Image classification data set "dataset" (alevinas/minecraftImagesRNA on GitHub). Class labels (6): araña, cerdo, creeper, gato, vaca, zombie.

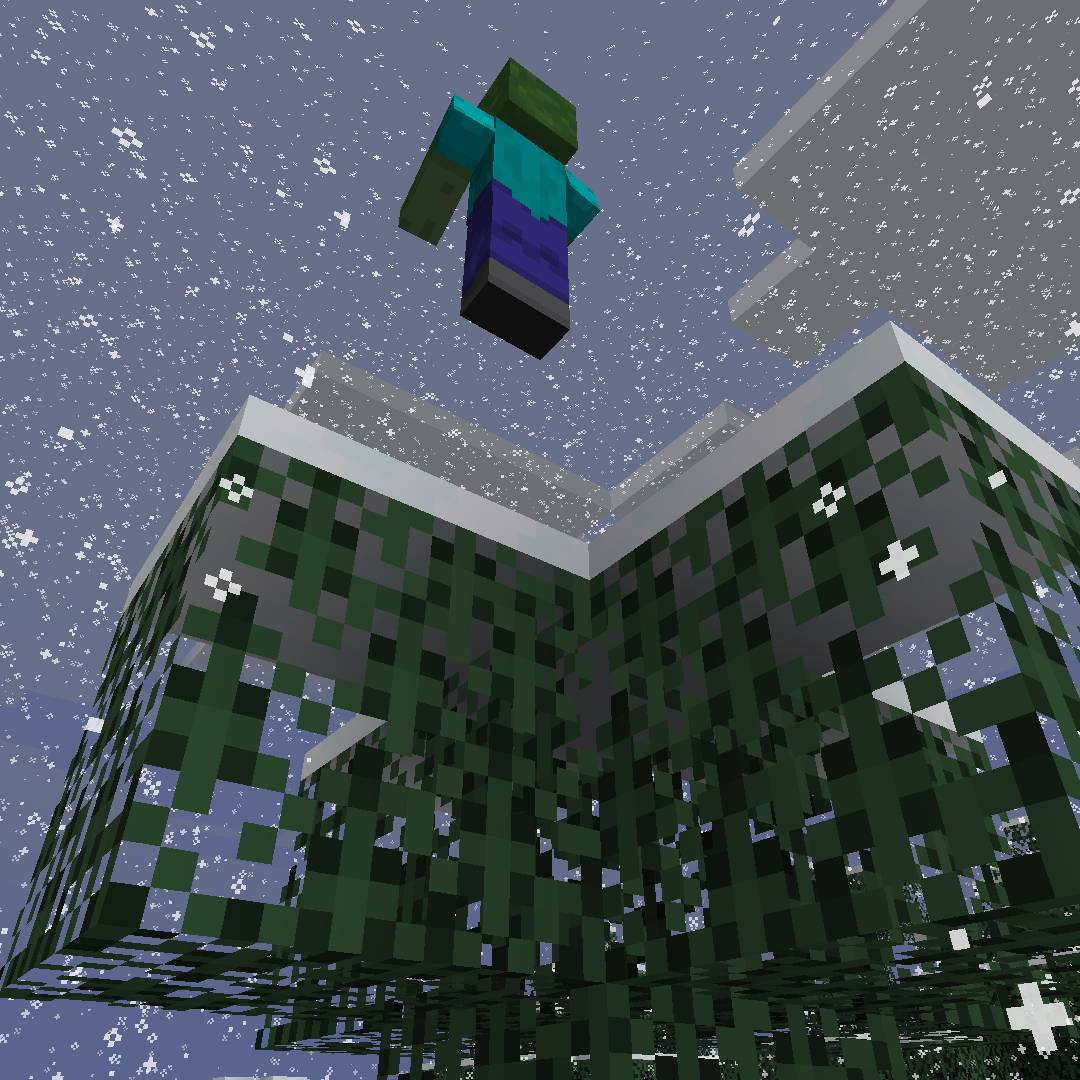
Label: zombie

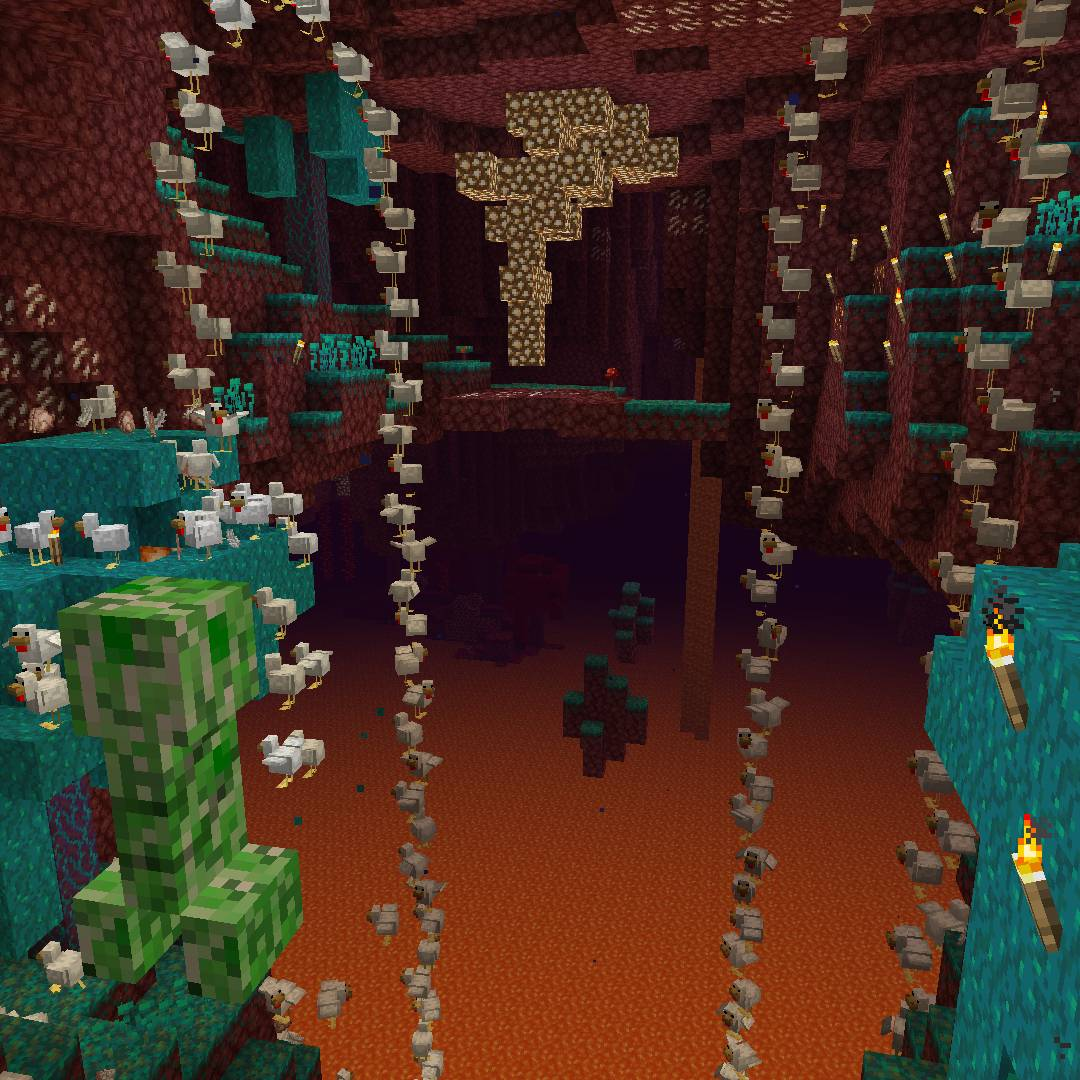
Label: creeper

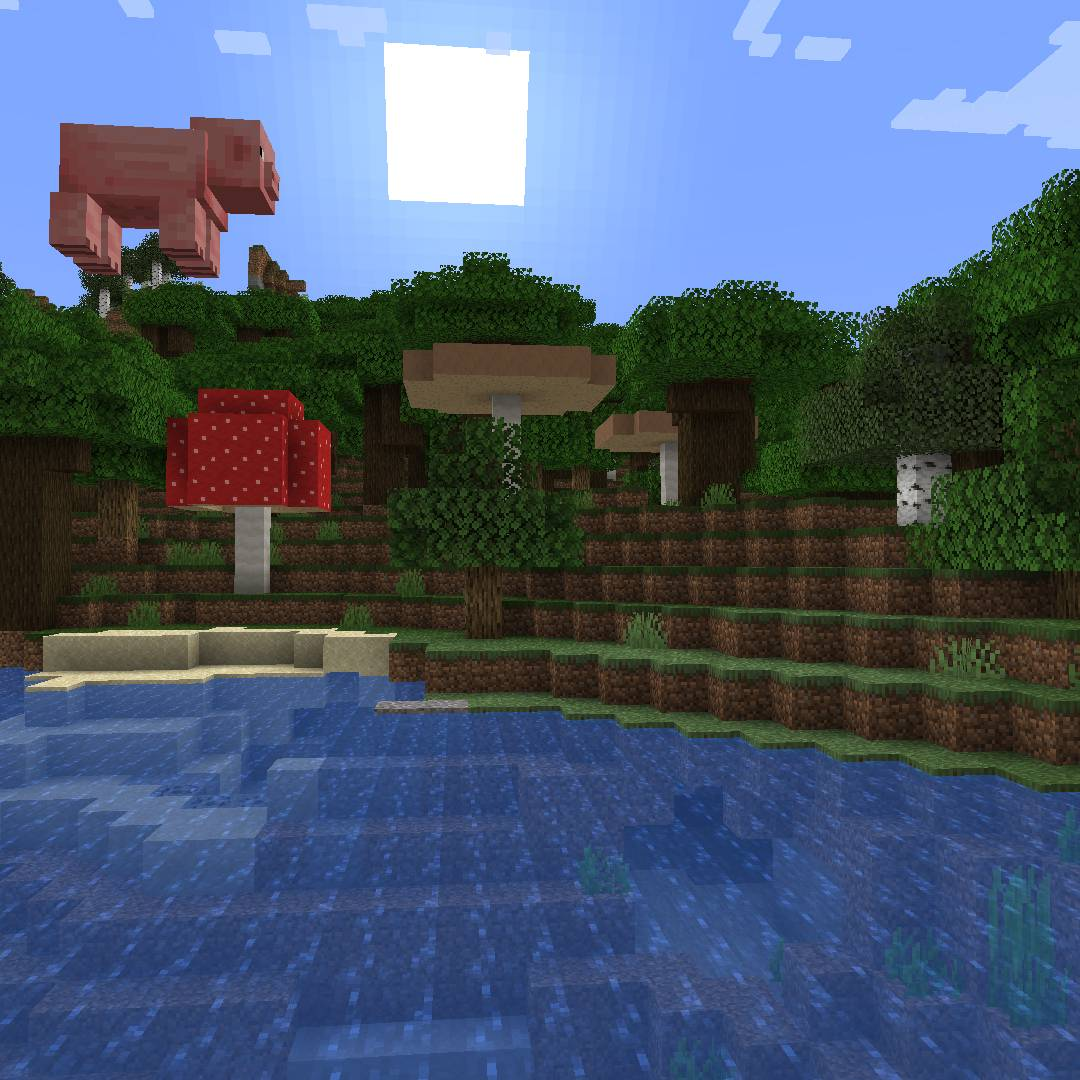
Label: cerdo

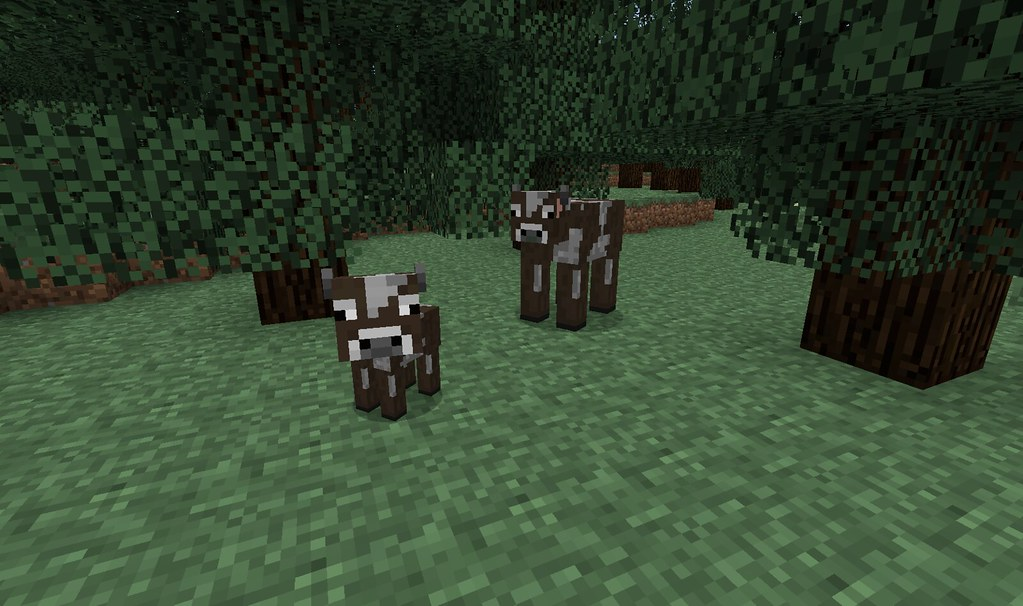
Label: vaca

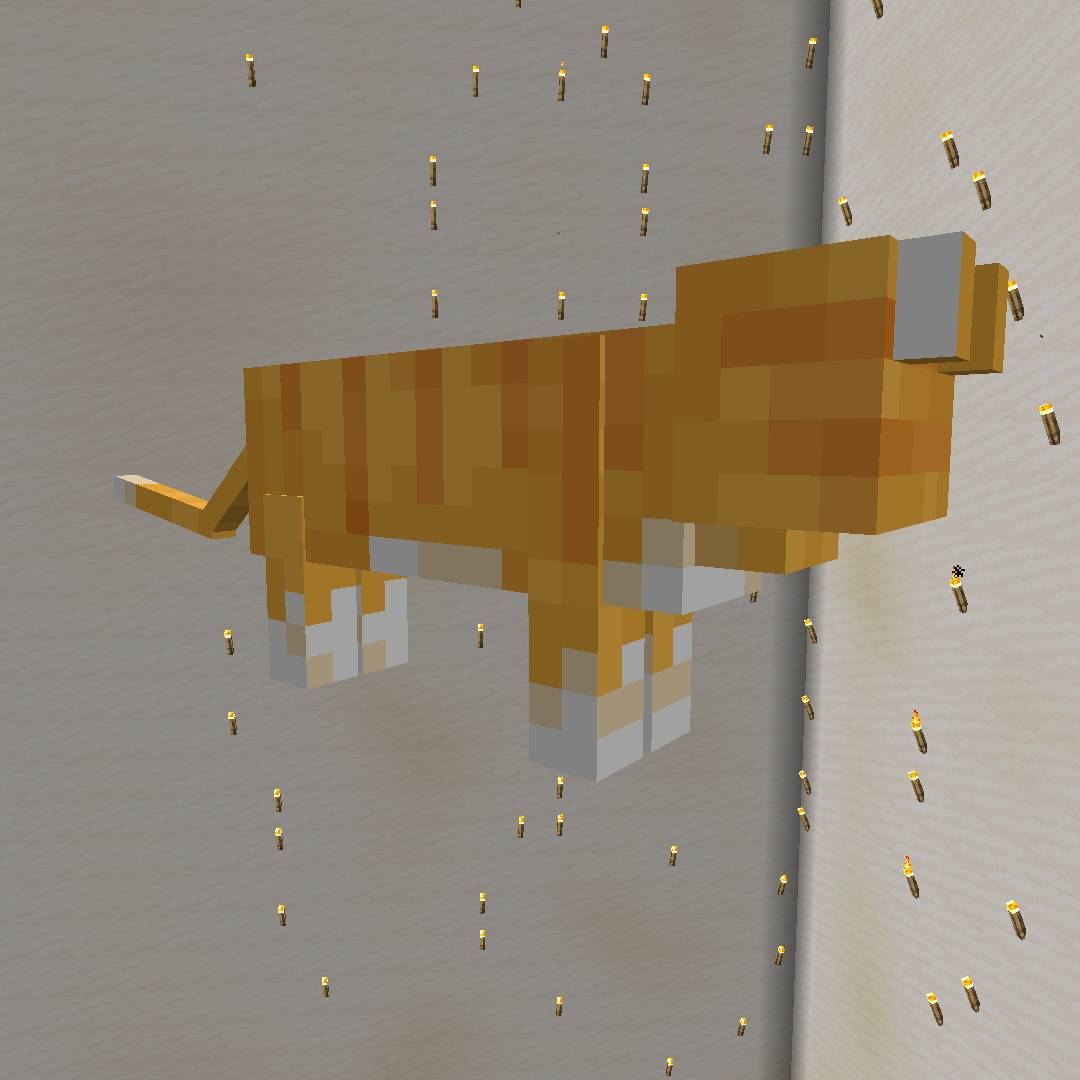
Label: gato

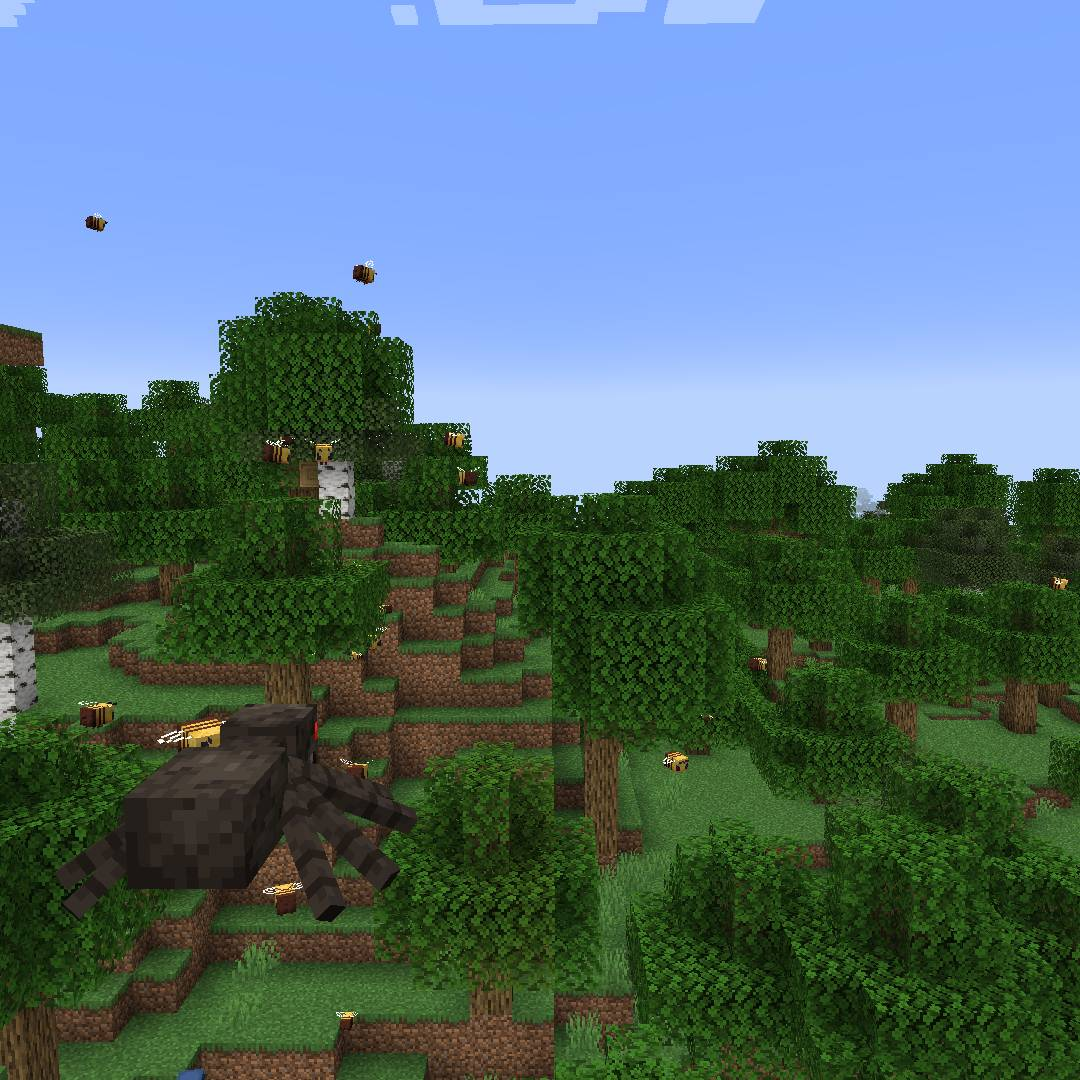
Label: araña
